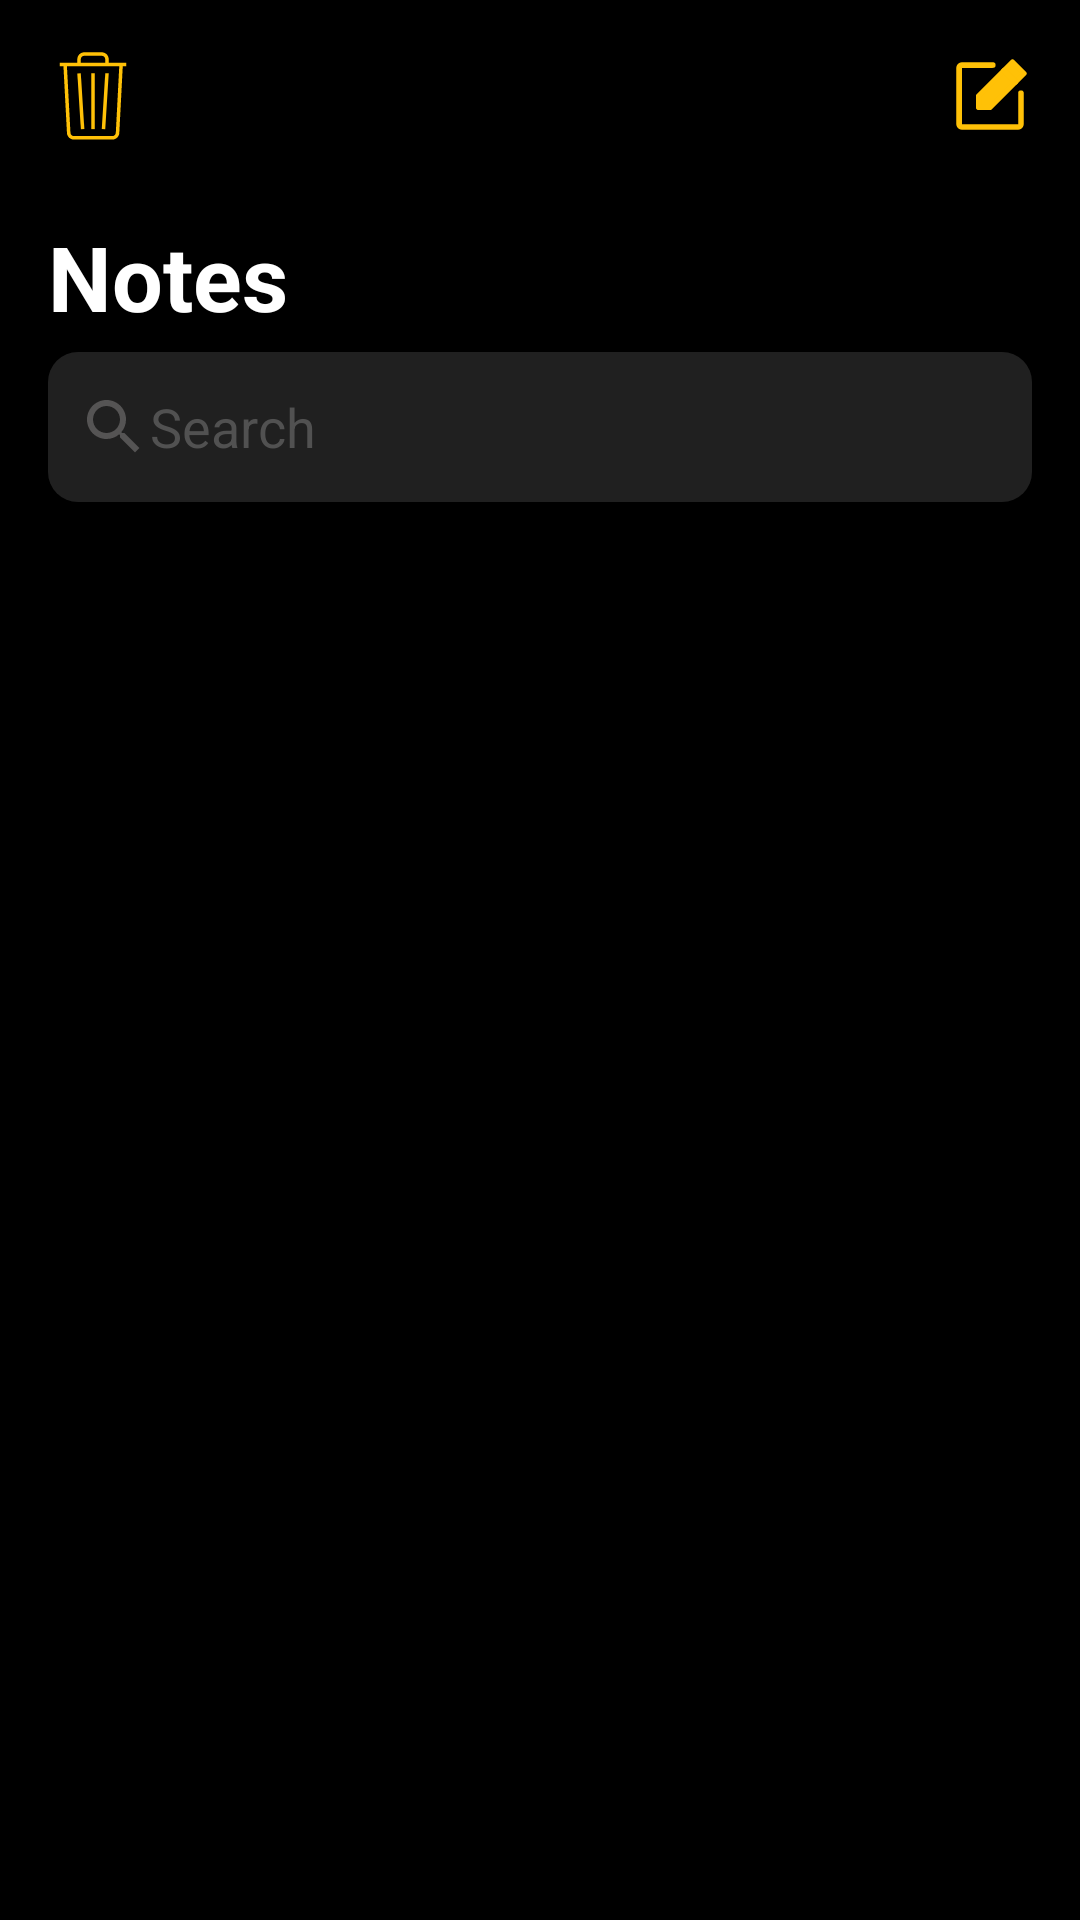

The Android layout XML behind this screen, and the referenced resources:
<!-- AndroidManifest.xml: application theme Theme.MyNote -->
<!-- res/layout/home_fragment.xml -->
<?xml version="1.0" encoding="utf-8"?>
<androidx.constraintlayout.widget.ConstraintLayout xmlns:android="http://schemas.android.com/apk/res/android"
    android:layout_width="match_parent"
    android:layout_height="match_parent"
    android:background="@color/black"
    xmlns:app="http://schemas.android.com/apk/res-auto"
    xmlns:tools="http://schemas.android.com/tools">


    <androidx.appcompat.widget.Toolbar
        android:id="@+id/toolbar"
        android:layout_width="match_parent"
        android:layout_height="?attr/actionBarSize"
        app:layout_constraintEnd_toEndOf="parent"
        app:layout_constraintStart_toStartOf="parent"
        app:layout_constraintTop_toTopOf="parent">


        <ImageView
            android:id="@+id/img_recycle_bin"
            android:layout_width="30dp"
            android:layout_height="30dp"
            android:contentDescription="@string/todo"
            app:srcCompat="@drawable/recycle_ic"
            tools:layout_editor_absoluteX="55dp"
            tools:layout_editor_absoluteY="0dp" />

        <ImageView
            android:id="@+id/img_add_note"
            android:layout_width="30dp"
            android:layout_height="30dp"
            android:layout_gravity="end"
            android:layout_marginEnd="15dp"
            android:contentDescription="@string/todo"
            android:src="@drawable/addnote_ic" />

    </androidx.appcompat.widget.Toolbar>

    <TextView
        android:id="@+id/textView4"
        android:layout_width="wrap_content"
        android:layout_height="wrap_content"
        android:layout_marginStart="16dp"
        android:layout_marginTop="8dp"
        android:text="@string/notes"
        android:textColor="@color/white"
        android:textSize="30sp"
        android:textStyle="bold"
        app:layout_constraintStart_toStartOf="parent"
        app:layout_constraintTop_toBottomOf="@+id/toolbar" />


    <androidx.appcompat.widget.AppCompatEditText
        android:id="@+id/edt_search"
        android:layout_width="match_parent"
        android:layout_height="50dp"
        android:layout_marginStart="16dp"
        android:layout_marginTop="5dp"
        android:layout_marginEnd="16dp"
        android:background="@drawable/back_recycler_search"
        android:drawableStart="@drawable/search_ic"
        android:hint="@string/search"
        android:padding="10dp"
        android:textColor="@color/white"
        android:textColorHint="@color/customLightShadowColor"
        app:layout_constraintEnd_toEndOf="parent"
        app:layout_constraintStart_toStartOf="parent"
        app:layout_constraintTop_toBottomOf="@+id/textView4" />


    <androidx.recyclerview.widget.RecyclerView
        android:id="@+id/recycler_view"
        android:layout_width="0dp"
        android:layout_height="0dp"
        android:layout_marginTop="16dp"
        app:layout_constraintBottom_toBottomOf="parent"
        app:layout_constraintEnd_toEndOf="parent"
        app:layout_constraintStart_toStartOf="parent"
        app:layout_constraintTop_toBottomOf="@+id/edt_search"
        tools:listitem="@layout/list_item" />



</androidx.constraintlayout.widget.ConstraintLayout>
<!-- res/layout/list_item.xml (included above) -->
<?xml version="1.0" encoding="utf-8"?>
<androidx.constraintlayout.widget.ConstraintLayout
    xmlns:android="http://schemas.android.com/apk/res/android"
    xmlns:app="http://schemas.android.com/apk/res-auto"
    xmlns:tools="http://schemas.android.com/tools"
    android:layout_width="match_parent"
    android:layout_margin="3dp"
    android:paddingEnd="15dp"

    android:background="@drawable/back_recycler_search"
    android:layout_height="wrap_content">

    <TextView
        android:id="@+id/title"
        android:layout_width="wrap_content"
        android:layout_height="wrap_content"
        android:layout_gravity="end"
        android:layout_marginTop="16dp"
        android:textColor="@color/white"
        android:textSize="25sp"
        app:layout_constraintEnd_toEndOf="parent"
        app:layout_constraintTop_toTopOf="parent"
        tools:text="Title" />

    <TextView
        android:id="@+id/detail"
        android:layout_width="wrap_content"
        android:layout_height="wrap_content"
        android:layout_marginBottom="16dp"
        android:textColor="@color/customLightShadowColor"
        android:textSize="20sp"
        app:layout_constraintBottom_toBottomOf="parent"
        app:layout_constraintEnd_toEndOf="@+id/title"
        app:layout_constraintStart_toStartOf="@+id/title"
        app:layout_constraintTop_toBottomOf="@+id/title"
        tools:text="Detail" />

    <ImageView
        android:id="@+id/recycle_bin"
        android:layout_width="30dp"
        android:layout_height="30dp"
        android:contentDescription="@string/todo"
        app:layout_constraintBottom_toBottomOf="@+id/view_recycle_bin"
        app:layout_constraintEnd_toEndOf="@+id/view_recycle_bin"
        app:layout_constraintStart_toStartOf="@+id/view_recycle_bin"
        app:layout_constraintTop_toTopOf="@+id/view_recycle_bin"
        app:srcCompat="@drawable/recycle_ic" />

    <View
        android:id="@+id/view_recycle_bin"
        android:layout_width="50dp"
        android:layout_height="50dp"
        android:layout_marginStart="8dp"
        app:layout_constraintBottom_toBottomOf="@+id/detail"
        app:layout_constraintStart_toStartOf="parent"
        app:layout_constraintTop_toTopOf="@+id/title" />

    <androidx.constraintlayout.widget.Group
        android:id="@+id/group"
        android:layout_width="wrap_content"
        android:layout_height="wrap_content"
        app:constraint_referenced_ids="view_recycle_bin,recycle_bin"
        />

</androidx.constraintlayout.widget.ConstraintLayout>
<!-- resources referenced by this layout -->
<resources>
  <color name="black">#FF000000</color>
  <color name="customLightShadowColor">#515151</color>
  <color name="white">#FFFFFFFF</color>
  <!-- drawable addnote_ic (drawable) -->
  <vector xmlns:android="http://schemas.android.com/apk/res/android"
      android:width="256dp"
      android:height="256dp"
      android:viewportWidth="256"
      android:viewportHeight="256">
    <path
        android:pathData="M128,160l-32,0l0,-32l96,-96l32,32l-96,96z"
        android:strokeLineJoin="round"
        android:strokeWidth="16"
        android:fillColor="#FFC107"
        android:strokeColor="#FFC107"
        android:strokeLineCap="round"/>
    <path
        android:pathData="M168,56L200,88"
        android:strokeLineJoin="round"
        android:strokeWidth="16"
        android:fillColor="#FFC107"
        android:strokeColor="#FFC107"
        android:strokeLineCap="round"/>
    <path
        android:pathData="M216,120v88a8,8 0,0 1,-8 8H48a8,8 0,0 1,-8 -8V48a8,8 0,0 1,8 -8h88"
        android:strokeLineJoin="round"
        android:strokeWidth="16"
        android:fillColor="#00000000"
        android:strokeColor="#FFC107"
        android:strokeLineCap="round"/>
  </vector>
  <!-- drawable back_recycler_search (drawable) -->
  <?xml version="1.0" encoding="utf-8"?>
  <shape xmlns:android="http://schemas.android.com/apk/res/android">
  
      <solid android:color="@color/cyan"/>
  
      <corners android:radius="10dp"/>
  
  </shape>
  <!-- drawable recycle_ic (drawable) -->
  <vector xmlns:android="http://schemas.android.com/apk/res/android" android:height="200dp" android:viewportHeight="512" android:viewportWidth="512" android:width="200dp">
        
      <path android:fillColor="#FFC107" android:pathData="M444.85,66.91h-99.34V47.04c0,-21.94 -17.79,-39.74 -39.74,-39.74h-99.34c-21.94,0 -39.74,17.79 -39.74,39.74v19.87H67.36v19.87h20.47l19.89,377.49c0,21.94 17.79,39.74 39.74,39.74h218.55c21.94,0 39.74,-17.79 39.74,-39.74l19.54,-377.49h19.58V66.91zM186.57,47.04c0,-10.96 8.93,-19.87 19.87,-19.87h99.34c10.96,0 19.87,8.91 19.87,19.87v19.87H186.57V47.04zM385.91,463.24l-0.04,0.5v0.52c0,10.94 -8.91,19.87 -19.87,19.87H147.46c-10.94,0 -19.87,-8.93 -19.87,-19.87v-0.52l-0.02,-0.52L107.72,86.78h297.67L385.91,463.24z"/>
        
      <path android:fillColor="#FFC107" android:pathData="M246.17,126.51h19.87v317.89h-19.87z"/>
        
      <path android:fillColor="#FFC107" android:pathData="M206.88,443.76l-20.33,-317.26l-19.83,1.26l20.33,317.26z"/>
        
      <path android:fillColor="#FFC107" android:pathData="M345.65,127.13l-19.83,-1.24l-20.04,317.89l19.83,1.24z"/>
      
  </vector>
  <!-- drawable search_ic (drawable) -->
  <vector xmlns:android="http://schemas.android.com/apk/res/android" android:height="24dp" android:tint="#555454" android:viewportHeight="24" android:viewportWidth="24" android:width="24dp">
        
      <path android:fillColor="@android:color/white" android:pathData="M15.5,14h-0.79l-0.28,-0.27C15.41,12.59 16,11.11 16,9.5 16,5.91 13.09,3 9.5,3S3,5.91 3,9.5 5.91,16 9.5,16c1.61,0 3.09,-0.59 4.23,-1.57l0.27,0.28v0.79l5,4.99L20.49,19l-4.99,-5zM9.5,14C7.01,14 5,11.99 5,9.5S7.01,5 9.5,5 14,7.01 14,9.5 11.99,14 9.5,14z"/>
      
  </vector>
  <string name="notes">Notes</string>
  <string name="search">Search</string>
  <string name="todo">todo</string>
  <style name="Theme.MyNote" parent="Base.Theme.MyNote" />
  <color name="cyan">#202020</color>
  <style name="Base.Theme.MyNote" parent="Theme.Material3.DayNight.NoActionBar">
          
          
      </style>
</resources>
